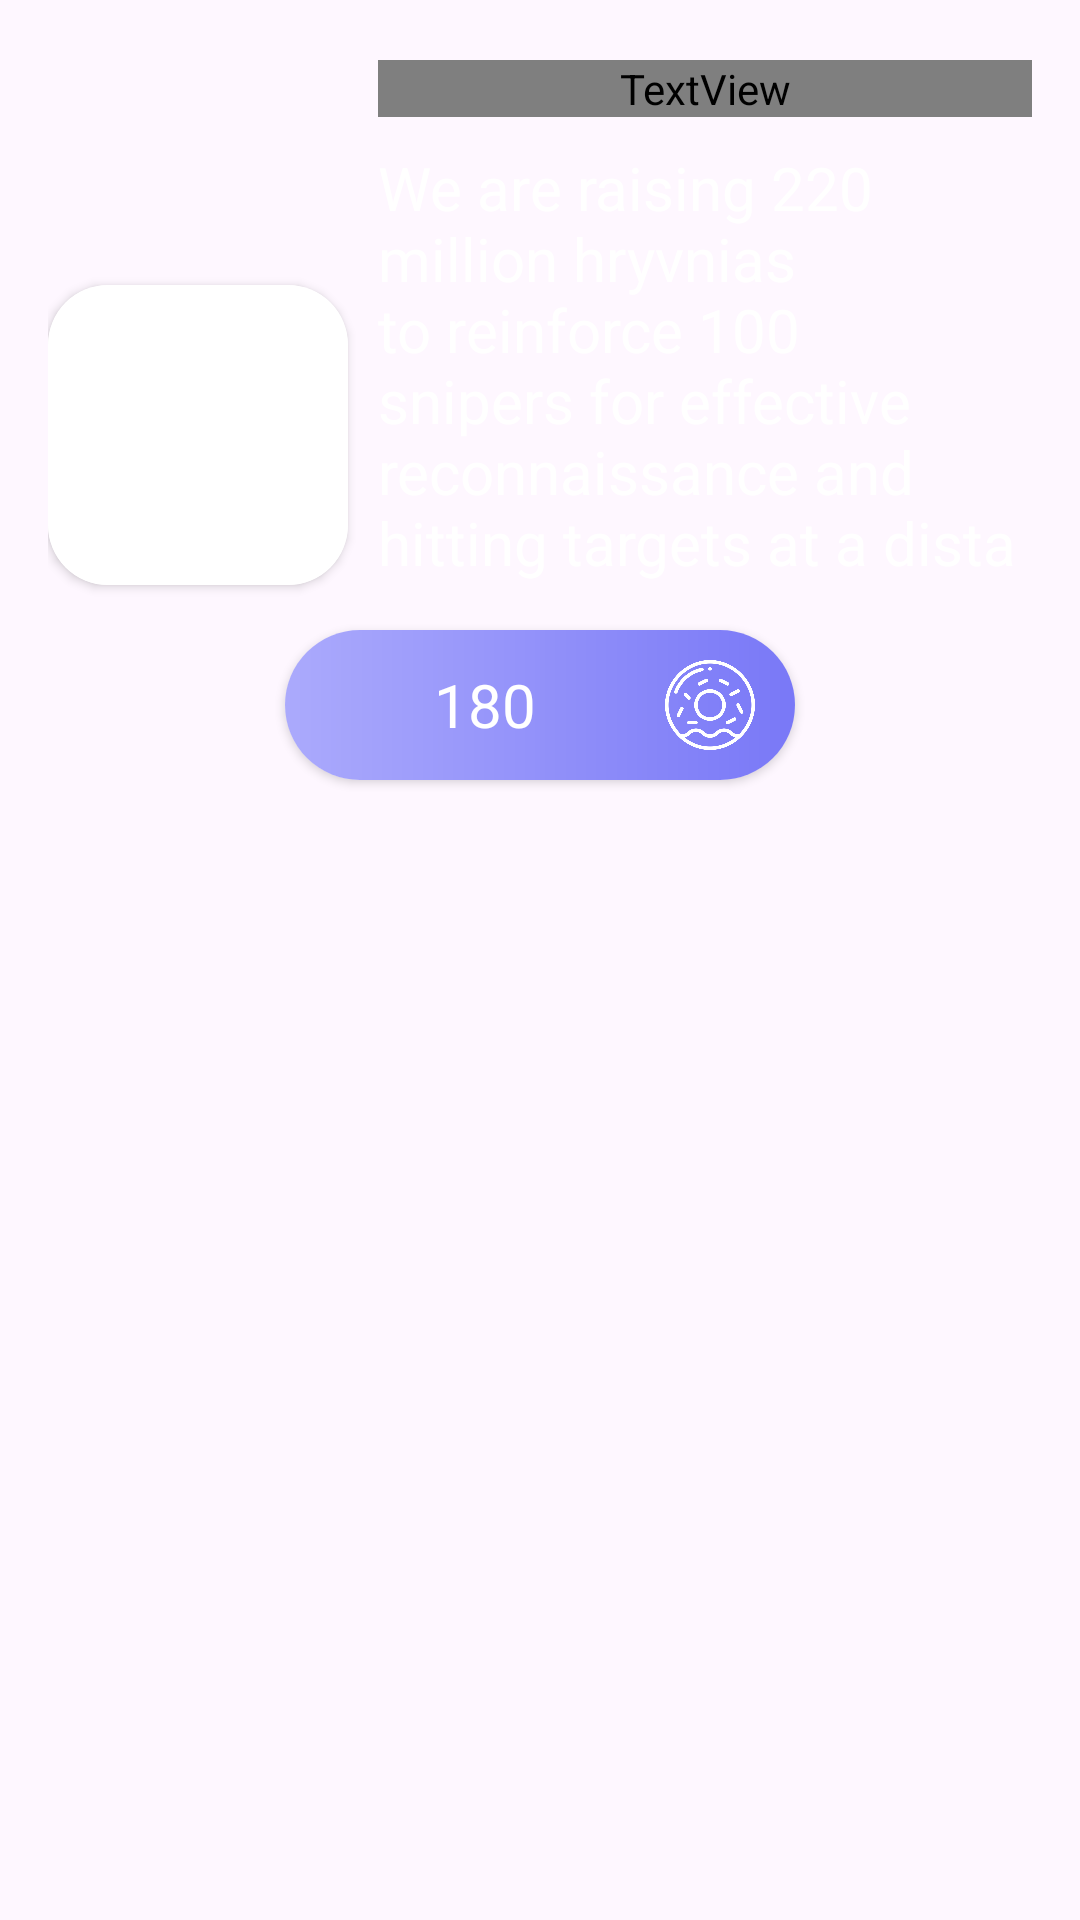

Android layout source for this screen:
<!-- AndroidManifest.xml: application theme Theme.HackathonApp -->
<!-- res/layout/shop_item.xml -->
<?xml version="1.0" encoding="utf-8"?>
<RelativeLayout xmlns:android="http://schemas.android.com/apk/res/android"
    android:layout_width="match_parent"
    android:layout_height="wrap_content"
    xmlns:app="http://schemas.android.com/apk/res-auto">

    <RelativeLayout
        android:id="@+id/open"
        android:layout_marginTop="20dp"
        android:layout_width="match_parent"
        android:layout_height="250dp"
        android:layout_marginLeft="32dp"
        android:layout_centerHorizontal="true"
        android:orientation="vertical">
        <androidx.cardview.widget.CardView
            android:id="@+id/container"
            android:layout_width="100dp"
            android:layout_height="100dp"
            android:layout_centerVertical="true"
            android:background="@color/white"
            app:cardCornerRadius="20dp">
            <ImageView
                android:id="@+id/image"
                android:layout_width="100dp"
                android:layout_height="100dp"
                android:layout_centerVertical="true"
                android:background="@color/white"/>
        </androidx.cardview.widget.CardView>

        <LinearLayout
            android:layout_marginLeft="10dp"
            android:layout_toRightOf="@id/container"
            android:layout_width="match_parent"
            android:layout_height="wrap_content"
            android:orientation="vertical"
            android:id="@+id/lin_lay">
        <TextView
            android:id="@+id/title"
            android:layout_width="match_parent"
            android:layout_height="wrap_content"
            android:fontFamily="@font/rychard"
            android:textColor="@color/white"
            android:text="Pure Angel"
            android:textSize="30dp"/>

        <TextView
            android:id="@+id/description"
            android:layout_marginTop="10dp"
            android:layout_width="wrap_content"
            android:layout_height="wrap_content"
            android:maxLength="120"
            android:ellipsize="end"
            android:text="We are raising 220 million hryvnias to reinforce 100 snipers for effective reconnaissance and hitting targets at a distance of more than 2 km."
            android:textColor="@color/white"
            android:textSize="20dp"/>



        </LinearLayout>

        <androidx.cardview.widget.CardView
            android:layout_alignParentBottom="true"
            android:layout_centerHorizontal="true"
            android:id="@+id/open_review"
            android:layout_width="170dp"
            android:layout_height="50dp"
            app:cardCornerRadius="25dp"
            android:layout_marginBottom="10dp"
            android:layout_gravity="center">
            <LinearLayout
                android:layout_width="match_parent"
                android:layout_height="match_parent"
                android:background="@drawable/button_gradient">
                <TextView
                    android:layout_width="match_parent"
                    android:layout_height="match_parent"
                    android:text="180"
                    android:gravity="center"
                    android:textSize="20dp"
                    android:layout_marginLeft="20dp"
                    android:textColor="@color/white"
                    android:id="@+id/price"
                    android:layout_weight="0.5"/>

                <ImageView
                    android:layout_width="wrap_content"
                    android:layout_height="wrap_content"
                    android:layout_marginStart="5dp"
                    android:layout_marginTop="5dp"
                    android:layout_marginEnd="5dp"
                    android:layout_marginBottom="5dp"
                    android:padding="5dp"
                    android:layout_toRightOf="@+id/donut_text"
                    android:src="@drawable/donut"
                    android:layout_weight="1"/>
            </LinearLayout>
        </androidx.cardview.widget.CardView>

        <ImageView
            android:layout_below="@+id/open_review"
            android:layout_width="match_parent"
            android:layout_height="1dp"
            android:background="@color/third_white"
            android:layout_marginTop="10dp"/>

    </RelativeLayout>

</RelativeLayout>
<!-- resources referenced by this layout -->
<resources>
  <color name="third_white">#4DFFFFFF</color>
  <color name="white">#FFFFFFFF</color>
  <!-- drawable button_gradient (drawable) -->
  <shape xmlns:android="http://schemas.android.com/apk/res/android">
      <gradient
          android:startColor="#ABAAFC"
          android:endColor="#7978F7"
          android:angle="0"/>
  </shape>
  <!-- drawable donut: png bitmap (drawable, 27474 bytes) -->
  <style name="Theme.HackathonApp" parent="Base.Theme.HackathonApp" />
  <style name="Base.Theme.HackathonApp" parent="Theme.Material3.DayNight.NoActionBar">
          
          
          <item name="android:windowNoTitle">true</item>
          <item name="android:windowActionBar">false</item>
          <item name="android:windowFullscreen">true</item>
          <item name="android:windowContentOverlay">@null</item>
      </style>
</resources>
